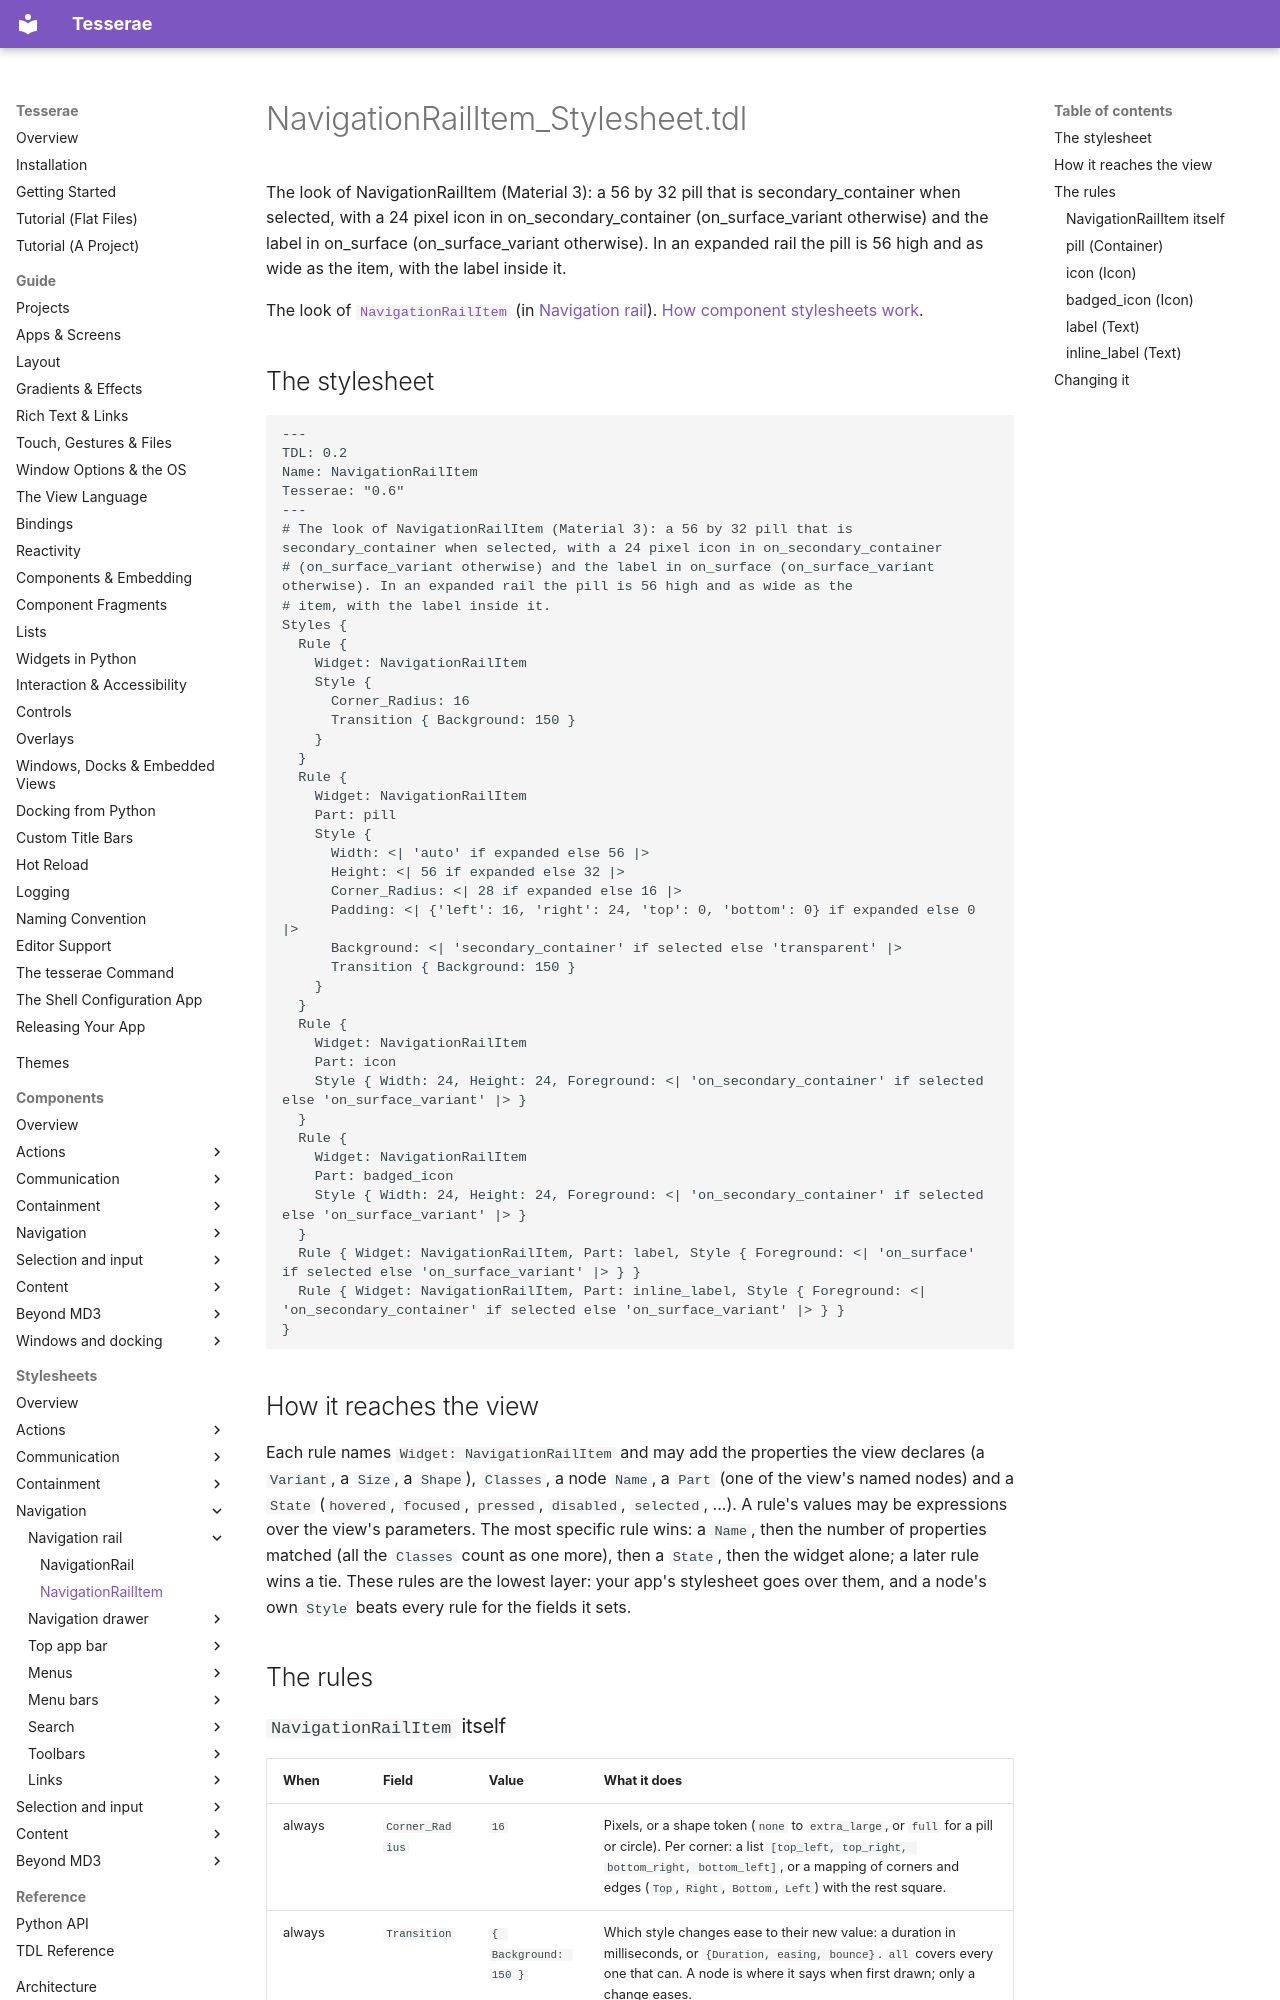

repository: mindderivative/tess-ui · page: stylesheets/navigation-rail/navigation-rail-item/index.html · generator: mkdocs

# NavigationRailItem_Stylesheet.tdl

The look of NavigationRailItem (Material 3): a 56 by 32 pill that is secondary_container when selected, with a 24 pixel icon in on_secondary_container (on_surface_variant otherwise) and the label in on_surface (on_surface_variant otherwise). In an expanded rail the pill is 56 high and as wide as the item, with the label inside it.

The look of [`NavigationRailItem`](../../components/navigation-rail.md) (in [Navigation rail](../../components/navigation-rail.md)). [How component stylesheets work](../index.md).

## The stylesheet

```tdl
---
TDL: 0.2
Name: NavigationRailItem
Tesserae: "0.6"
---
# The look of NavigationRailItem (Material 3): a 56 by 32 pill that is secondary_container when selected, with a 24 pixel icon in on_secondary_container
# (on_surface_variant otherwise) and the label in on_surface (on_surface_variant otherwise). In an expanded rail the pill is 56 high and as wide as the
# item, with the label inside it.
Styles {
  Rule {
    Widget: NavigationRailItem
    Style {
      Corner_Radius: 16
      Transition { Background: 150 }
    }
  }
  Rule {
    Widget: NavigationRailItem
    Part: pill
    Style {
      Width: <| 'auto' if expanded else 56 |>
      Height: <| 56 if expanded else 32 |>
      Corner_Radius: <| 28 if expanded else 16 |>
      Padding: <| {'left': 16, 'right': 24, 'top': 0, 'bottom': 0} if expanded else 0 |>
      Background: <| 'secondary_container' if selected else 'transparent' |>
      Transition { Background: 150 }
    }
  }
  Rule {
    Widget: NavigationRailItem
    Part: icon
    Style { Width: 24, Height: 24, Foreground: <| 'on_secondary_container' if selected else 'on_surface_variant' |> }
  }
  Rule {
    Widget: NavigationRailItem
    Part: badged_icon
    Style { Width: 24, Height: 24, Foreground: <| 'on_secondary_container' if selected else 'on_surface_variant' |> }
  }
  Rule { Widget: NavigationRailItem, Part: label, Style { Foreground: <| 'on_surface' if selected else 'on_surface_variant' |> } }
  Rule { Widget: NavigationRailItem, Part: inline_label, Style { Foreground: <| 'on_secondary_container' if selected else 'on_surface_variant' |> } }
}
```

## How it reaches the view

Each rule names `Widget: NavigationRailItem` and may add the properties the view declares (a `Variant`, a `Size`, a `Shape`), `Classes`, a node `Name`, a `Part` (one of the view's named nodes) and a `State` (`hovered`, `focused`, `pressed`, `disabled`, `selected`, ...). A rule's values may be expressions over the view's parameters. The most specific rule wins: a `Name`, then the number of properties matched (all the `Classes` count as one more), then a `State`, then the widget alone; a later rule wins a tie. These rules are the lowest layer: your app's stylesheet goes over them, and a node's own `Style` beats every rule for the fields it sets.

## The rules
